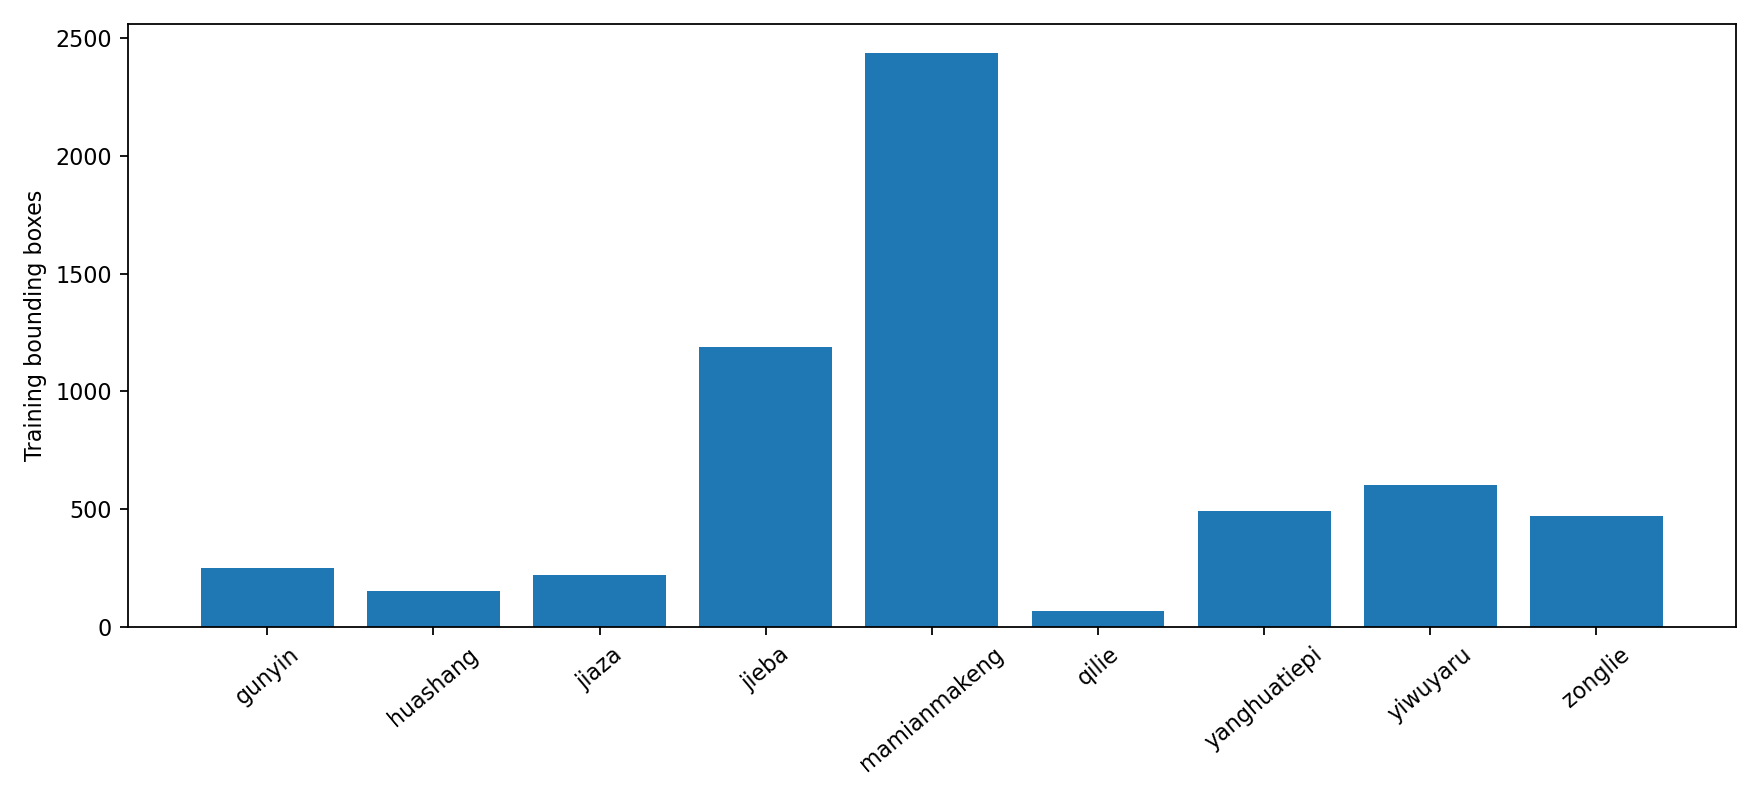

Data behind this chart, as committed beside it:
class, images, boxes, median_width, median_height, median_area, tiny_rate, elongated_rate, edge_rate
gunyin, 236, 253, 103.0, 33.0, 3535, 0.0, 0.1462, 0.01186
huashang, 60, 153, 28.0, 404.0, 12390, 0.006536, 0.8889, 0.268
jiaza, 113, 220, 24.0, 125.0, 3126, 0.0, 0.5091, 0.07727
jieba, 604, 1190, 41.0, 74.0, 3134, 0.001681, 0.07395, 0.04706
mamianmakeng, 309, 2436, 62.0, 53.0, 3264, 0.0, 0.000821, 0.04967
qilie, 28, 69, 41.0, 183.0, 6960, 0.0, 0.4493, 0.1159
yanghuatiepi, 358, 492, 40.0, 34.5, 1406, 0.0, 0.00813, 0.04878
yiwuyaru, 464, 603, 65.0, 87.0, 6142, 0.0, 0.1012, 0.0597
zonglie, 296, 473, 46.0, 693.0, 31140, 0.0, 0.9323, 0.4736
